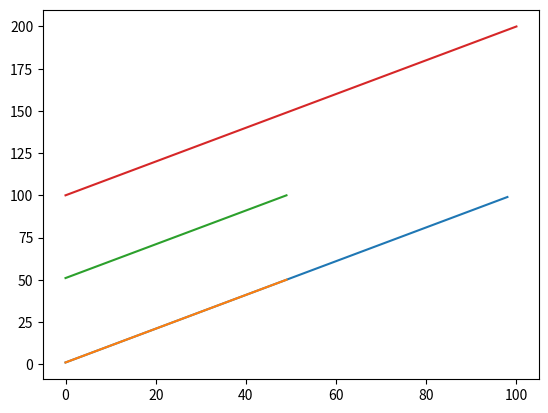
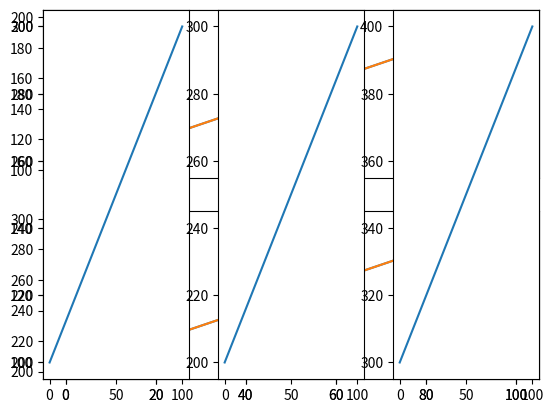
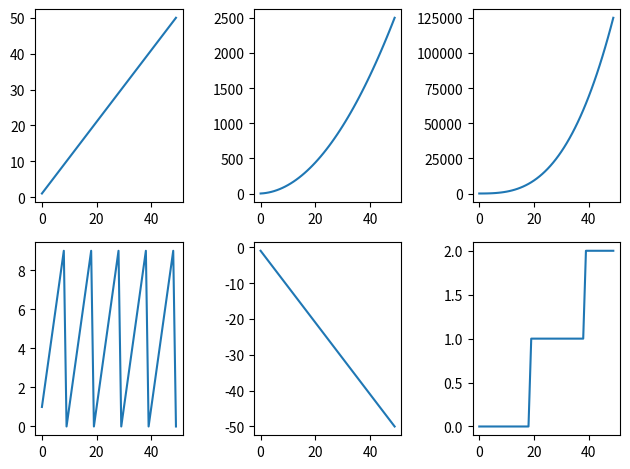

Write Python code to recreate these figures, in order.
import numpy as np
import matplotlib.pyplot as plt 

#단일 그래프
## data 생성
data = np.arange(1, 100)

## plot
plt.plot(data)

## 그래프를 보여주는 코드
plt.show()



#다중 그래프
data = np.arange(1, 51)
plt.plot(data)


data2 = np.arange(51, 101)
plt.plot(data2)


plt.show()


#2개의 figure로 나누어서 다중 그래프 그리기
data = np.arange(100, 201)
data2 = np.arange(200, 301)

plt.plot(data)
#figure()는 새로운 그래프 canvas를 생성합니다.
plt.figure()
plt.plot(data2)


plt.show()

##여러개의 그래프 그리는 방법
#그래프마다 설정해줘야함
data = np.arange(100, 201)
plt.subplot(2, 1, 1)
plt.plot(data)


data2 = np.arange(200, 301)
plt.subplot(2, 1, 2)
plt.plot(data2)

plt.show()

#위의 코드와 동일하나 콤마를 빼도 가능
data = np.arange(100, 201)
plt.subplot(211)
plt.plot(data)

data2 = np.arange(200, 301)
plt.subplot(212)
plt.plot(data2)


plt.show()

#3개의 그래프
data = np.arange(100, 201)
plt.subplot(1, 3, 1)
plt.plot(data)


data2 = np.arange(200, 301)
plt.subplot(1, 3, 2)
plt.plot(data2)


data3 = np.arange(300, 401)
plt.subplot(1, 3, 3)
plt.plot(data3)


plt.show()

#여러개의 plot을 그리는 방법 (subplots) - s가 더 붙습니다.
data = np.arange(1, 51)
# data 생성

# 밑 그림
fig, axes = plt.subplots(2, 3)

axes[0, 0].plot(data)
axes[0, 1].plot(data * data)
axes[0, 2].plot(data ** 3)
axes[1, 0].plot(data % 10)
axes[1, 1].plot(-data)
axes[1, 2].plot(data // 20)

plt.tight_layout()
plt.show()




















